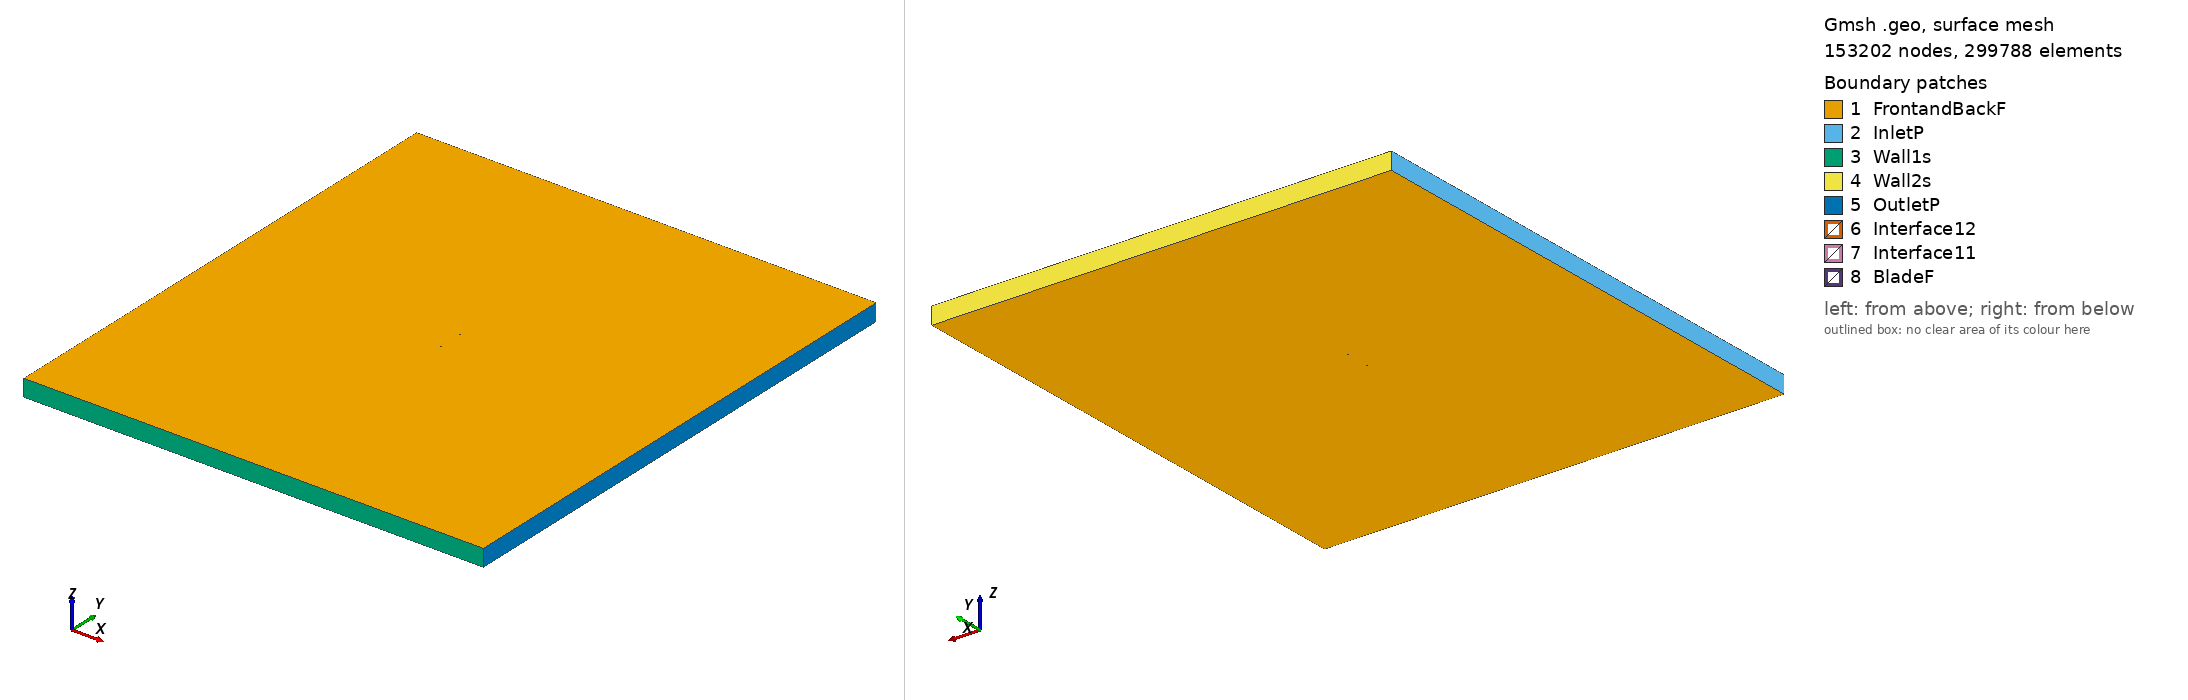

Gmsh geometry script, surface-meshed: 153202 nodes, 299788 surface elements. Boundary patches (legend numbers): 1 FrontandBackF, 2 InletP, 3 Wall1s, 4 Wall2s, 5 OutletP, 6 Interface12, 7 Interface11, 8 BladeF. Left view from above one corner, right view from below the opposite corner. Legend entries are the model's physical surfaces. The drawing asked Gmsh for element sizes between 1% and 20% of the model's largest extent; the script's own settings can give other sizes.

=== as5045_tsr_1.5793_aoa_-2.1062.geo (drawn) ===
SetFactory("OpenCASCADE");

Point(1) = {0.074943, 0.740759, 0, 1.0};
Point(2) = {0.074656, 0.740813, 0, 1.0};
Point(3) = {0.073828, 0.740964, 0, 1.0};
Point(4) = {0.072503, 0.741173, 0, 1.0};
Point(5) = {0.070694, 0.741442, 0, 1.0};
Point(6) = {0.068438, 0.741735, 0, 1.0};
Point(7) = {0.065728, 0.742028, 0, 1.0};
Point(8) = {0.062547, 0.742332, 0, 1.0};
Point(9) = {0.058912, 0.742665, 0, 1.0};
Point(10) = {0.054855, 0.743045, 0, 1.0};
Point(11) = {0.050408, 0.743483, 0, 1.0};
Point(12) = {0.045608, 0.743995, 0, 1.0};
Point(13) = {0.040508, 0.744597, 0, 1.0};
Point(14) = {0.035171, 0.745311, 0, 1.0};
Point(15) = {0.029688, 0.746128, 0, 1.0};
Point(16) = {0.024154, 0.747023, 0, 1.0};
Point(17) = {0.018661, 0.747932, 0, 1.0};
Point(18) = {0.013254, 0.748694, 0, 1.0};
Point(19) = {0.007859, 0.749261, 0, 1.0};
Point(20) = {0.002436, 0.749659, 0, 1.0};
Point(21) = {-0.003008, 0.749897, 0, 1.0};
Point(22) = {-0.008457, 0.750000, 0, 1.0};
Point(23) = {-0.013878, 0.749987, 0, 1.0};
Point(24) = {-0.019237, 0.749865, 0, 1.0};
Point(25) = {-0.024500, 0.749640, 0, 1.0};
Point(26) = {-0.029637, 0.749314, 0, 1.0};
Point(27) = {-0.034614, 0.748894, 0, 1.0};
Point(28) = {-0.039403, 0.748382, 0, 1.0};
Point(29) = {-0.043977, 0.747781, 0, 1.0};
Point(30) = {-0.048309, 0.747096, 0, 1.0};
Point(31) = {-0.052376, 0.746334, 0, 1.0};
Point(32) = {-0.056154, 0.745501, 0, 1.0};
Point(33) = {-0.059620, 0.744600, 0, 1.0};
Point(34) = {-0.062761, 0.743636, 0, 1.0};
Point(35) = {-0.065566, 0.742618, 0, 1.0};
Point(36) = {-0.068016, 0.741559, 0, 1.0};
Point(37) = {-0.070103, 0.740465, 0, 1.0};
Point(38) = {-0.071827, 0.739357, 0, 1.0};
Point(39) = {-0.073170, 0.738243, 0, 1.0};
Point(40) = {-0.074135, 0.737139, 0, 1.0};
Point(41) = {-0.074726, 0.736070, 0, 1.0};
Point(42) = {-0.074949, 0.735071, 0, 1.0};
Point(43) = {-0.074756, 0.734270, 0, 1.0};
Point(44) = {-0.074014, 0.733607, 0, 1.0};
Point(45) = {-0.072718, 0.732925, 0, 1.0};
Point(46) = {-0.070954, 0.732234, 0, 1.0};
Point(47) = {-0.068761, 0.731540, 0, 1.0};
Point(48) = {-0.066168, 0.730853, 0, 1.0};
Point(49) = {-0.063207, 0.730183, 0, 1.0};
Point(50) = {-0.059910, 0.729552, 0, 1.0};
Point(51) = {-0.056297, 0.728980, 0, 1.0};
Point(52) = {-0.052384, 0.728478, 0, 1.0};
Point(53) = {-0.048188, 0.728056, 0, 1.0};
Point(54) = {-0.043731, 0.727716, 0, 1.0};
Point(55) = {-0.039043, 0.727459, 0, 1.0};
Point(56) = {-0.034152, 0.727290, 0, 1.0};
Point(57) = {-0.029091, 0.727215, 0, 1.0};
Point(58) = {-0.023888, 0.727243, 0, 1.0};
Point(59) = {-0.018575, 0.727374, 0, 1.0};
Point(60) = {-0.013182, 0.727614, 0, 1.0};
Point(61) = {-0.007747, 0.727964, 0, 1.0};
Point(62) = {-0.002314, 0.728452, 0, 1.0};
Point(63) = {0.003114, 0.729098, 0, 1.0};
Point(64) = {0.008514, 0.729915, 0, 1.0};
Point(65) = {0.013917, 0.730939, 0, 1.0};
Point(66) = {0.019361, 0.732125, 0, 1.0};
Point(67) = {0.024863, 0.733423, 0, 1.0};
Point(68) = {0.030458, 0.734710, 0, 1.0};
Point(69) = {0.036019, 0.735890, 0, 1.0};
Point(70) = {0.041426, 0.736935, 0, 1.0};
Point(71) = {0.046620, 0.737838, 0, 1.0};
Point(72) = {0.051533, 0.738601, 0, 1.0};
Point(73) = {0.056106, 0.739218, 0, 1.0};
Point(74) = {0.060284, 0.739696, 0, 1.0};
Point(75) = {0.064013, 0.740042, 0, 1.0};
Point(76) = {0.067247, 0.740276, 0, 1.0};
Point(77) = {0.069959, 0.740415, 0, 1.0};
Point(78) = {0.072117, 0.740470, 0, 1.0};
Point(79) = {0.073686, 0.740457, 0, 1.0};
Point(80) = {0.074634, 0.740411, 0, 1.0};
Point(81) = {0.074957, 0.740384, 0, 1.0};
Point(82) = {-0.074943, -0.740759, 0, 1.0};
Point(83) = {-0.074656, -0.740813, 0, 1.0};
Point(84) = {-0.073828, -0.740964, 0, 1.0};
Point(85) = {-0.072503, -0.741173, 0, 1.0};
Point(86) = {-0.070694, -0.741442, 0, 1.0};
Point(87) = {-0.068438, -0.741735, 0, 1.0};
Point(88) = {-0.065728, -0.742028, 0, 1.0};
Point(89) = {-0.062547, -0.742332, 0, 1.0};
Point(90) = {-0.058912, -0.742665, 0, 1.0};
Point(91) = {-0.054855, -0.743045, 0, 1.0};
Point(92) = {-0.050408, -0.743483, 0, 1.0};
Point(93) = {-0.045608, -0.743995, 0, 1.0};
Point(94) = {-0.040508, -0.744597, 0, 1.0};
Point(95) = {-0.035171, -0.745311, 0, 1.0};
Point(96) = {-0.029688, -0.746128, 0, 1.0};
Point(97) = {-0.024154, -0.747023, 0, 1.0};
Point(98) = {-0.018661, -0.747932, 0, 1.0};
Point(99) = {-0.013254, -0.748694, 0, 1.0};
Point(100) = {-0.007859, -0.749261, 0, 1.0};
Point(101) = {-0.002436, -0.749659, 0, 1.0};
Point(102) = {0.003008, -0.749897, 0, 1.0};
Point(103) = {0.008457, -0.750000, 0, 1.0};
Point(104) = {0.013878, -0.749987, 0, 1.0};
Point(105) = {0.019237, -0.749865, 0, 1.0};
Point(106) = {0.024500, -0.749640, 0, 1.0};
Point(107) = {0.029637, -0.749314, 0, 1.0};
Point(108) = {0.034614, -0.748894, 0, 1.0};
Point(109) = {0.039403, -0.748382, 0, 1.0};
Point(110) = {0.043977, -0.747781, 0, 1.0};
Point(111) = {0.048309, -0.747096, 0, 1.0};
Point(112) = {0.052376, -0.746334, 0, 1.0};
Point(113) = {0.056154, -0.745501, 0, 1.0};
Point(114) = {0.059620, -0.744600, 0, 1.0};
Point(115) = {0.062761, -0.743636, 0, 1.0};
Point(116) = {0.065566, -0.742618, 0, 1.0};
Point(117) = {0.068016, -0.741559, 0, 1.0};
Point(118) = {0.070103, -0.740465, 0, 1.0};
Point(119) = {0.071827, -0.739357, 0, 1.0};
Point(120) = {0.073170, -0.738243, 0, 1.0};
Point(121) = {0.074135, -0.737139, 0, 1.0};
Point(122) = {0.074726, -0.736070, 0, 1.0};
Point(123) = {0.074949, -0.735071, 0, 1.0};
Point(124) = {0.074756, -0.734270, 0, 1.0};
Point(125) = {0.074014, -0.733607, 0, 1.0};
Point(126) = {0.072718, -0.732925, 0, 1.0};
Point(127) = {0.070954, -0.732234, 0, 1.0};
Point(128) = {0.068761, -0.731540, 0, 1.0};
Point(129) = {0.066168, -0.730853, 0, 1.0};
Point(130) = {0.063207, -0.730183, 0, 1.0};
Point(131) = {0.059910, -0.729552, 0, 1.0};
Point(132) = {0.056297, -0.728980, 0, 1.0};
Point(133) = {0.052384, -0.728478, 0, 1.0};
Point(134) = {0.048188, -0.728056, 0, 1.0};
Point(135) = {0.043731, -0.727716, 0, 1.0};
Point(136) = {0.039043, -0.727459, 0, 1.0};
Point(137) = {0.034152, -0.727290, 0, 1.0};
Point(138) = {0.029091, -0.727215, 0, 1.0};
Point(139) = {0.023888, -0.727243, 0, 1.0};
Point(140) = {0.018575, -0.727374, 0, 1.0};
Point(141) = {0.013182, -0.727614, 0, 1.0};
Point(142) = {0.007747, -0.727964, 0, 1.0};
Point(143) = {0.002314, -0.728452, 0, 1.0};
Point(144) = {-0.003114, -0.729098, 0, 1.0};
Point(145) = {-0.008514, -0.729915, 0, 1.0};
Point(146) = {-0.013917, -0.730939, 0, 1.0};
Point(147) = {-0.019361, -0.732125, 0, 1.0};
Point(148) = {-0.024863, -0.733423, 0, 1.0};
Point(149) = {-0.030458, -0.734710, 0, 1.0};
Point(150) = {-0.036019, -0.735890, 0, 1.0};
Point(151) = {-0.041426, -0.736935, 0, 1.0};
Point(152) = {-0.046620, -0.737838, 0, 1.0};
Point(153) = {-0.051533, -0.738601, 0, 1.0};
Point(154) = {-0.056106, -0.739218, 0, 1.0};
Point(155) = {-0.060284, -0.739696, 0, 1.0};
Point(156) = {-0.064013, -0.740042, 0, 1.0};
Point(157) = {-0.067247, -0.740276, 0, 1.0};
Point(158) = {-0.069959, -0.740415, 0, 1.0};
Point(159) = {-0.072117, -0.740470, 0, 1.0};
Point(160) = {-0.073686, -0.740457, 0, 1.0};
Point(161) = {-0.074634, -0.740411, 0, 1.0};
Point(162) = {-0.074957, -0.740384, 0, 1.0};

// Lines: first blade (splines 1-4)
Spline(1) = {1:27};
Spline(2) = {27:56};
Spline(3) = {56:81};
Spline(4) = {81,1};

// Lines: second blade (splines 5-8)
Spline(5) = {82:108};
Spline(6) = {108:137};
Spline(7) = {137:162};
Spline(8) = {162,82};

// Outer domain (points 20001-4 and lines)
Point(163) = {-13.50000000, -15.00000000, 0, 1.0};
Point(164) = {-13.50000000, 15.00000000, 0, 1.0};
Point(165) = {13.50000000, 15.00000000, 0, 1.0};
Point(166) = {13.50000000, -15.00000000, 0, 1.0};
Line(11) = {163, 164};
Line(12) = {164, 165};
Line(13) = {165, 166};
Line(14) = {163, 166};

// Interface (between moving and stationary domain) (circles)
Circle(9) = {0, 0, 0, 0.80000000, 0, 2*Pi};
Circle(10) = {0, 0, 0, 0.80000000, 0, 2*Pi};

// Loops collect Lines/Splines/etc (blade1, blade2, domain, first circle)
Line Loop(1) = {1:4};
Line Loop(2) = {5:8};
Line Loop(3) = {11,12,13,-14};
Line Loop(4) = {9};

// BooleanDifference cuts out the circle/interface from the domain
Plane Surface(1) = {3};
Plane Surface(2) = {4};
BooleanDifference{ Surface{1}; Delete;}{ Surface{2}; Delete;}

// This one cuts out the blades from the inner circle/interface
Line Loop(6) = {10};
Plane Surface(5) = {6};
Plane Surface(6) = {1};
Plane Surface(7) = {2};
BooleanDifference{ Surface{5}; Delete;}{ Surface{6,7}; Delete;}

// extrude to 3rd dimension
Extrude {0, 0, 1} {Surface{1}; Surface{5}; Layers{1}; Recombine;}

// Physical Surfaces are the named boundaries (patches)
Physical Surface("Interface11") = {12};
Physical Surface("Interface12") = {10};

// sides of domain
Physical Surface("InletP") = {6};
Physical Surface("OutletP") = {9};

// top and bottom of domain
Physical Surface("Wall1s") = {7};
Physical Surface("Wall2s") = {8};

// Check FrontandBackF by ensuring there is nothing in the 3rd dimension
Physical Surface("FrontandBackF") = {1,11,5,21};
Physical Surface("BladeF") = {13:20};
Physical Volume("Turbine") = {2};
Physical Volume("Farfield") = {1};

// settings for airfoil boundary layer
Field[1] = BoundaryLayer;
Field[1].EdgesList = {1:8};
Field[1].hwall_n = 1e-3;
Field[1].thickness = 1.5e-2;
Field[1].ratio = 1.05;
Field[1].Quads = 1;
BoundaryLayer Field = 1;

// control points for mesh (blade and interface)
// floor((arc length / 1.5mm)/ 6) -> Transfinite Line
Transfinite Line {1,2,3,5,6,7} = 34 Using Progression 1;
Transfinite Line {4,8} = 1 Using Progression 1;
Transfinite Line {9, 15} = 800 Using Progression 1;

// For more information on gmsh syntax, visit http://gmsh.info/doc/texinfo/gmsh.html
